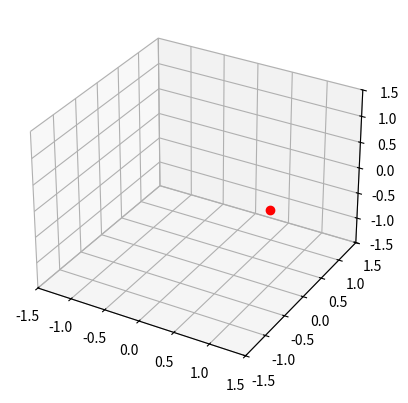

Generate this figure with matplotlib:
import numpy as np
import matplotlib.pyplot as plt
from mpl_toolkits.mplot3d import Axes3D
from matplotlib.animation import FuncAnimation

# Function to update the position of the dot
def update(frame, dot):
    dot.set_data(np.cos(frame), np.sin(frame))
    dot.set_3d_properties(np.sin(frame))

# Set up the figure and 3D axis
fig = plt.figure()
ax = fig.add_subplot(111, projection='3d')

# Create a dot at the initial position
dot, = ax.plot([np.cos(0)], [np.sin(0)], [np.sin(0)], 'ro')

# Set up the animation
animation = FuncAnimation(fig, update, frames=np.linspace(0, 2 * np.pi, 100), fargs=(dot,), interval=50)

# Set axis limits
ax.set_xlim([-1.5, 1.5])
ax.set_ylim([-1.5, 1.5])
ax.set_zlim([-1.5, 1.5])

# Show the plot
plt.show()
